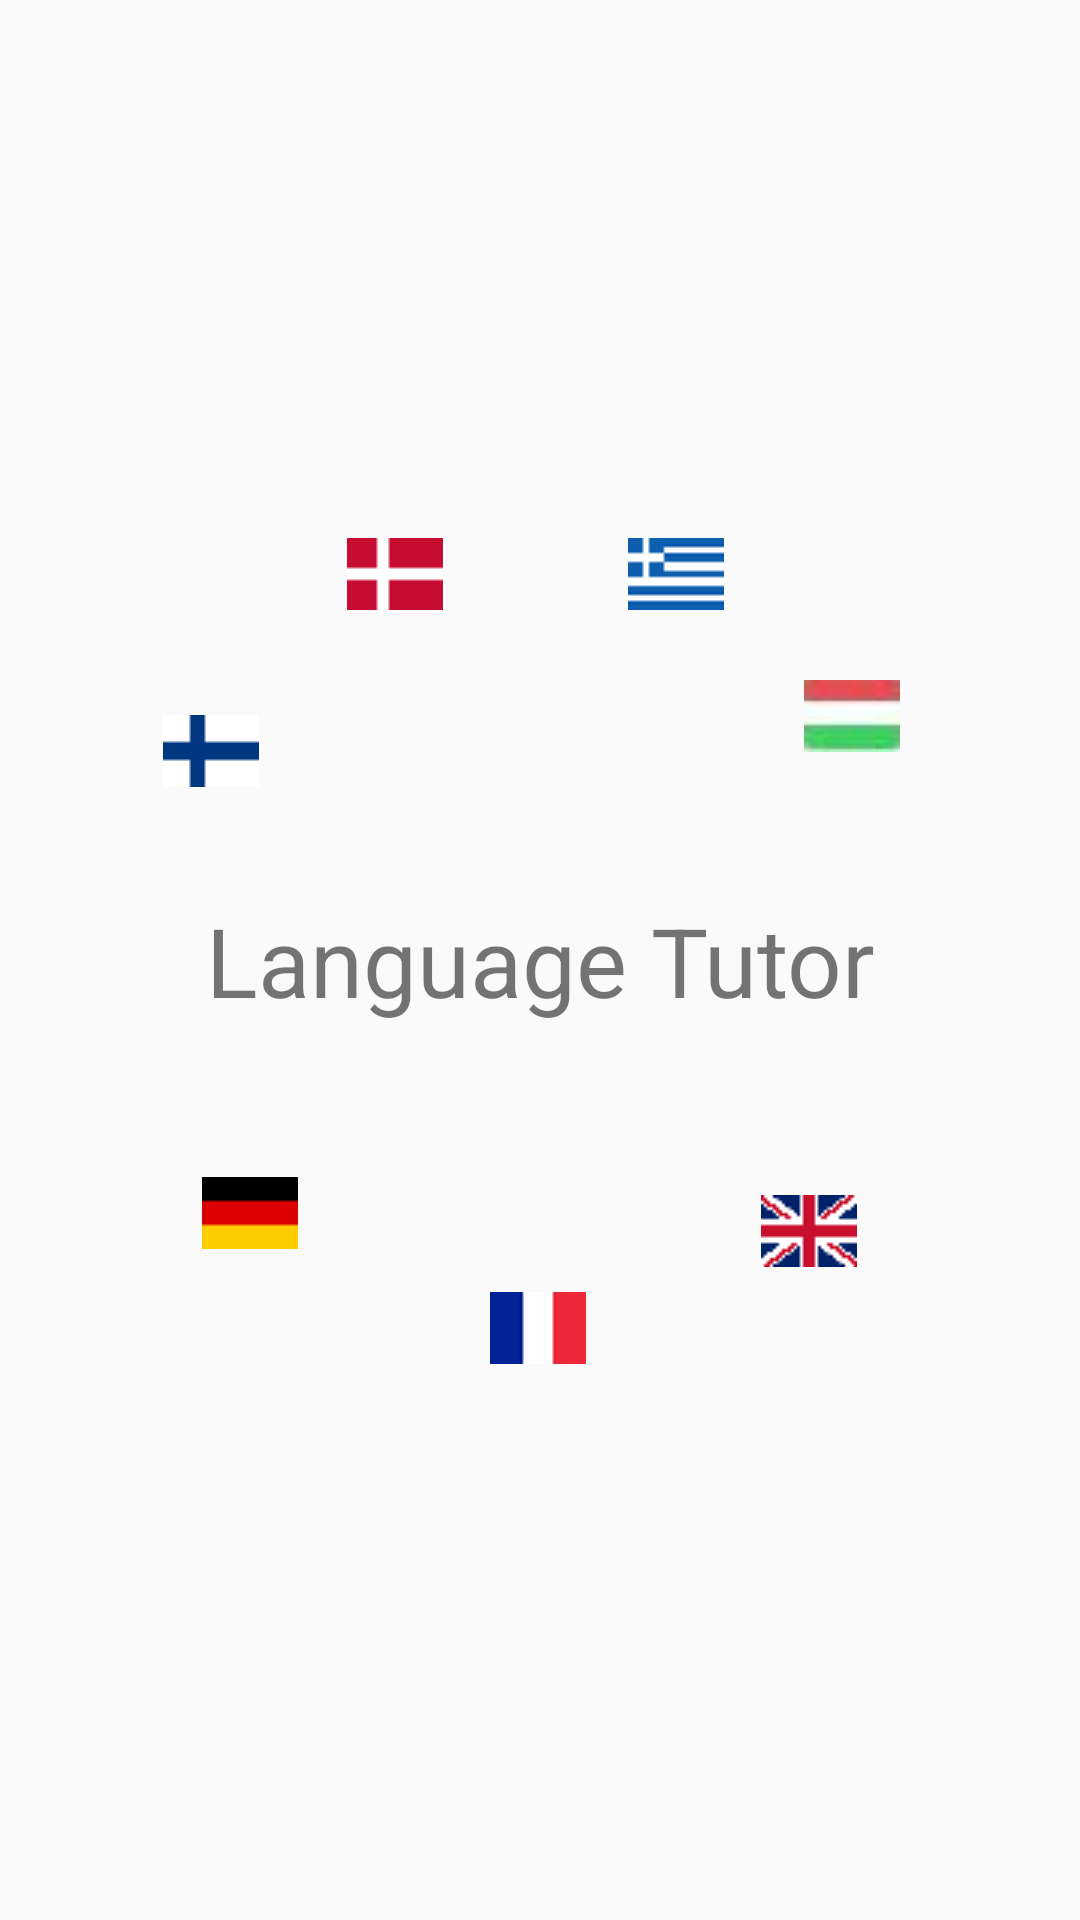

Write the Android layout XML for this screen, with the resource values it uses.
<!-- AndroidManifest.xml: application theme AppTheme -->
<!-- res/layout/activity_splash.xml -->
<?xml version="1.0" encoding="utf-8"?>
<androidx.constraintlayout.widget.ConstraintLayout xmlns:android="http://schemas.android.com/apk/res/android"
    xmlns:app="http://schemas.android.com/apk/res-auto"
    xmlns:tools="http://schemas.android.com/tools"
    android:id="@+id/splash_activity"
    android:layout_width="match_parent"
    android:layout_height="match_parent"
    tools:context=".ui.splash.SplashActivity">

    <TextView
        android:id="@+id/title"
        android:layout_width="wrap_content"
        android:layout_height="wrap_content"
        android:text="@string/splash_title"
        android:textSize="@dimen/spalsh_title_size"
        app:layout_constraintBottom_toBottomOf="parent"
        app:layout_constraintEnd_toEndOf="parent"
        app:layout_constraintStart_toStartOf="parent"
        app:layout_constraintTop_toTopOf="parent" />


    <ImageView
        android:id="@+id/flag1"
        android:layout_width="wrap_content"
        android:layout_height="wrap_content"
        android:contentDescription="@string/flag_image_desc"
        android:src="@drawable/flaghu"
        app:layout_constraintBottom_toTopOf="@+id/title"
        app:layout_constraintEnd_toEndOf="parent"
        app:layout_constraintHorizontal_bias="0.817"
        app:layout_constraintStart_toStartOf="parent"
        app:layout_constraintTop_toTopOf="parent"
        app:layout_constraintVertical_bias="0.825" />

    <ImageView
        android:id="@+id/flag2"
        android:layout_width="wrap_content"
        android:layout_height="wrap_content"
        android:contentDescription="@string/flag_image_desc"
        android:src="@drawable/danish"
        app:layout_constraintBottom_toTopOf="@+id/title"
        app:layout_constraintEnd_toEndOf="parent"
        app:layout_constraintHorizontal_bias="0.353"
        app:layout_constraintStart_toStartOf="parent"
        app:layout_constraintTop_toTopOf="parent"
        app:layout_constraintVertical_bias="0.653" />

    <ImageView
        android:id="@+id/flag3"
        android:layout_width="wrap_content"
        android:layout_height="wrap_content"
        android:contentDescription="@string/flag_image_desc"
        android:src="@drawable/english"
        app:layout_constraintBottom_toBottomOf="parent"
        app:layout_constraintEnd_toEndOf="parent"
        app:layout_constraintHorizontal_bias="0.773"
        app:layout_constraintStart_toStartOf="parent"
        app:layout_constraintTop_toBottomOf="@+id/title"
        app:layout_constraintVertical_bias="0.206" />

    <ImageView
        android:id="@+id/flag4"
        android:layout_width="wrap_content"
        android:layout_height="wrap_content"
        android:contentDescription="@string/flag_image_desc"
        android:src="@drawable/fin"
        app:layout_constraintBottom_toTopOf="@+id/title"
        app:layout_constraintEnd_toEndOf="parent"
        app:layout_constraintHorizontal_bias="0.166"
        app:layout_constraintStart_toStartOf="parent"
        app:layout_constraintTop_toTopOf="parent"
        app:layout_constraintVertical_bias="0.868" />

    <ImageView
        android:id="@+id/flag5"
        android:layout_width="wrap_content"
        android:layout_height="wrap_content"
        android:contentDescription="@string/flag_image_desc"
        android:src="@drawable/french"
        app:layout_constraintBottom_toBottomOf="parent"
        app:layout_constraintEnd_toEndOf="parent"
        app:layout_constraintHorizontal_bias="0.498"
        app:layout_constraintStart_toStartOf="parent"
        app:layout_constraintTop_toBottomOf="@+id/title"
        app:layout_constraintVertical_bias="0.325" />

    <ImageView
        android:id="@+id/flag6"
        android:layout_width="wrap_content"
        android:layout_height="wrap_content"
        android:layout_marginBottom="124dp"
        android:contentDescription="@string/flag_image_desc"
        android:src="@drawable/german"
        app:layout_constraintBottom_toBottomOf="parent"
        app:layout_constraintEnd_toEndOf="parent"
        app:layout_constraintHorizontal_bias="0.205"
        app:layout_constraintStart_toStartOf="parent"
        app:layout_constraintTop_toBottomOf="@+id/title"
        app:layout_constraintVertical_bias="0.336" />

    <ImageView
        android:id="@+id/flag7"
        android:layout_width="wrap_content"
        android:layout_height="wrap_content"
        android:contentDescription="@string/flag_image_desc"
        android:src="@drawable/greece"
        app:layout_constraintBottom_toTopOf="@+id/title"
        app:layout_constraintEnd_toEndOf="parent"
        app:layout_constraintHorizontal_bias="0.638"
        app:layout_constraintStart_toStartOf="parent"
        app:layout_constraintTop_toTopOf="parent"
        app:layout_constraintVertical_bias="0.653" />


</androidx.constraintlayout.widget.ConstraintLayout>
<!-- resources referenced by this layout -->
<resources>
  <dimen name="spalsh_title_size">32sp</dimen>
  <!-- drawable danish: png bitmap (drawable, 180 bytes) -->
  <!-- drawable english: png bitmap (drawable, 420 bytes) -->
  <!-- drawable fin: png bitmap (drawable, 175 bytes) -->
  <!-- drawable flaghu: jpg bitmap (drawable, 8320 bytes) -->
  <!-- drawable french: png bitmap (drawable, 154 bytes) -->
  <!-- drawable german: png bitmap (drawable, 139 bytes) -->
  <!-- drawable greece: png bitmap (drawable, 262 bytes) -->
  <string name="flag_image_desc">flag_image</string>
  <string name="splash_title">Language Tutor</string>
  <style name="AppTheme" parent="Theme.AppCompat.Light.DarkActionBar">
          
          <item name="colorPrimary">@color/colorPrimary</item>
          <item name="colorPrimaryDark">@color/colorPrimaryDark</item>
          <item name="colorAccent">@color/colorAccent</item>
      </style>
  <color name="colorPrimary">#2196F3</color>
  <color name="colorPrimaryDark">#2A067C</color>
  <color name="colorAccent">#36469E</color>
</resources>
